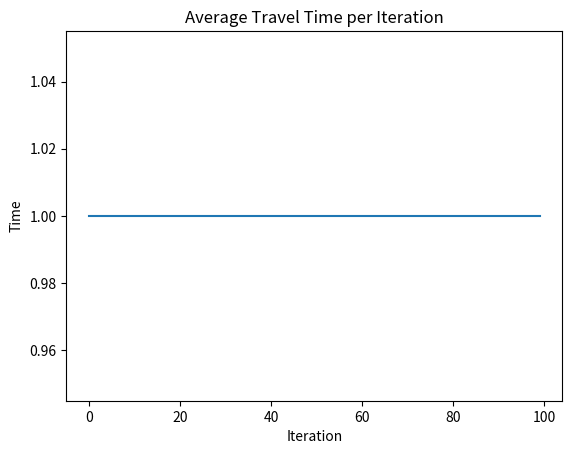
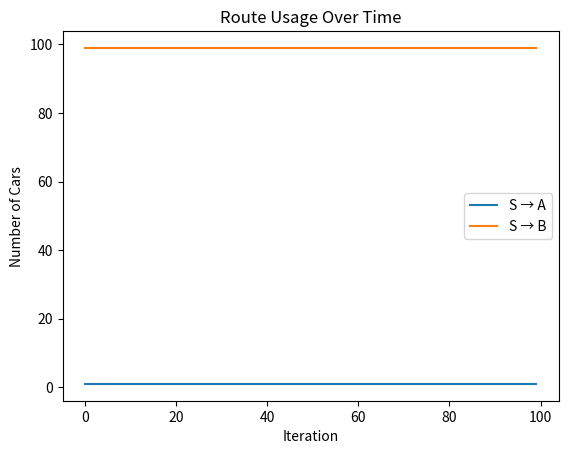

Write the Python code that produced these figures, in order.
import numpy as np
import matplotlib.pyplot as plt
import heapq
import random

NUM_CARS = 100
ALPHA = 0.5
ITERATIONS = 100

HIGHWAY_SPEED = 1.0
LOCAL_SPEED = 0.5
SHORTCUT_SPEED = 0.1


class City:
    def __init__(self, name):
        self.name = name
        self.out_roads = []

    def connect(self, road):
        self.out_roads.append(road)


class Road:
    def __init__(self, start, end, base_time, road_type="local"):
        self.start = start
        self.end = end
        self.base_time = base_time
        self.road_type = road_type
        self.cars = 0

        start.connect(self)

    def travel_time(self):
        if self.road_type == "constant":
            return self.base_time
        return self.base_time + ALPHA * self.cars


class Car:
    def __init__(self, start, goal):
        self.start = start
        self.goal = goal

    def choose_road(self):
        counter = 0
        pq = []
        heapq.heappush(pq, (0, counter, self.start, None))
        visited = {}

        while pq:
            cost, _, city, first_road = heapq.heappop(pq)

            if city in visited and visited[city] <= cost:
                continue
            visited[city] = cost

            if city == self.goal:
                return first_road

            for road in city.out_roads:
                next_city = road.end
                next_cost = cost + road.travel_time()

                if city == self.start:
                    next_first = road
                else:
                    next_first = first_road

                counter += 1
                heapq.heappush(pq, (next_cost, counter, next_city, next_first))

        return None


class Simulation:
    def __init__(self):
        self.setup()

    def setup(self):
        self.S = City("S")
        self.A = City("A")
        self.B = City("B")
        self.T = City("T")

        self.roads = [
            Road(self.S, self.A, LOCAL_SPEED, "local"),
            Road(self.S, self.B, HIGHWAY_SPEED, "constant"),
            Road(self.A, self.T, HIGHWAY_SPEED, "constant"),
            Road(self.B, self.T, LOCAL_SPEED, "local"),
            Road(self.A, self.B, SHORTCUT_SPEED, "constant"),
        ]

        self.cars = [Car(self.S, self.T) for _ in range(NUM_CARS)]

    def reset_flows(self):
        for r in self.roads:
            r.cars = 0

    def step(self):
        self.reset_flows()

        choices = []
        total_time = 0

        # Each car chooses route
        for car in self.cars:
            first_road = car.choose_road()
            choices.append(first_road)
            first_road.cars += 1

        # Estimate travel times after assignment
        for road in self.roads:
            total_time += road.travel_time() * road.cars

        avg_time = total_time / NUM_CARS

        return choices, avg_time


# =========================
# RUN EXPERIMENT
# =========================

sim = Simulation()

avg_times = []
route_counts = []

for i in range(ITERATIONS):
    choices, avg_time = sim.step()

    avg_times.append(avg_time)

    # Count usage of each outgoing road from S
    count_A = sum(1 for r in choices if r.end.name == "A")
    count_B = sum(1 for r in choices if r.end.name == "B")

    route_counts.append((count_A, count_B))


# =========================
# PLOTTING
# =========================

route_counts = np.array(route_counts)

plt.figure()
plt.plot(avg_times)
plt.title("Average Travel Time per Iteration")
plt.xlabel("Iteration")
plt.ylabel("Time")

plt.figure()
plt.plot(route_counts[:, 0], label="S → A")
plt.plot(route_counts[:, 1], label="S → B")
plt.legend()
plt.title("Route Usage Over Time")
plt.xlabel("Iteration")
plt.ylabel("Number of Cars")

plt.show()
